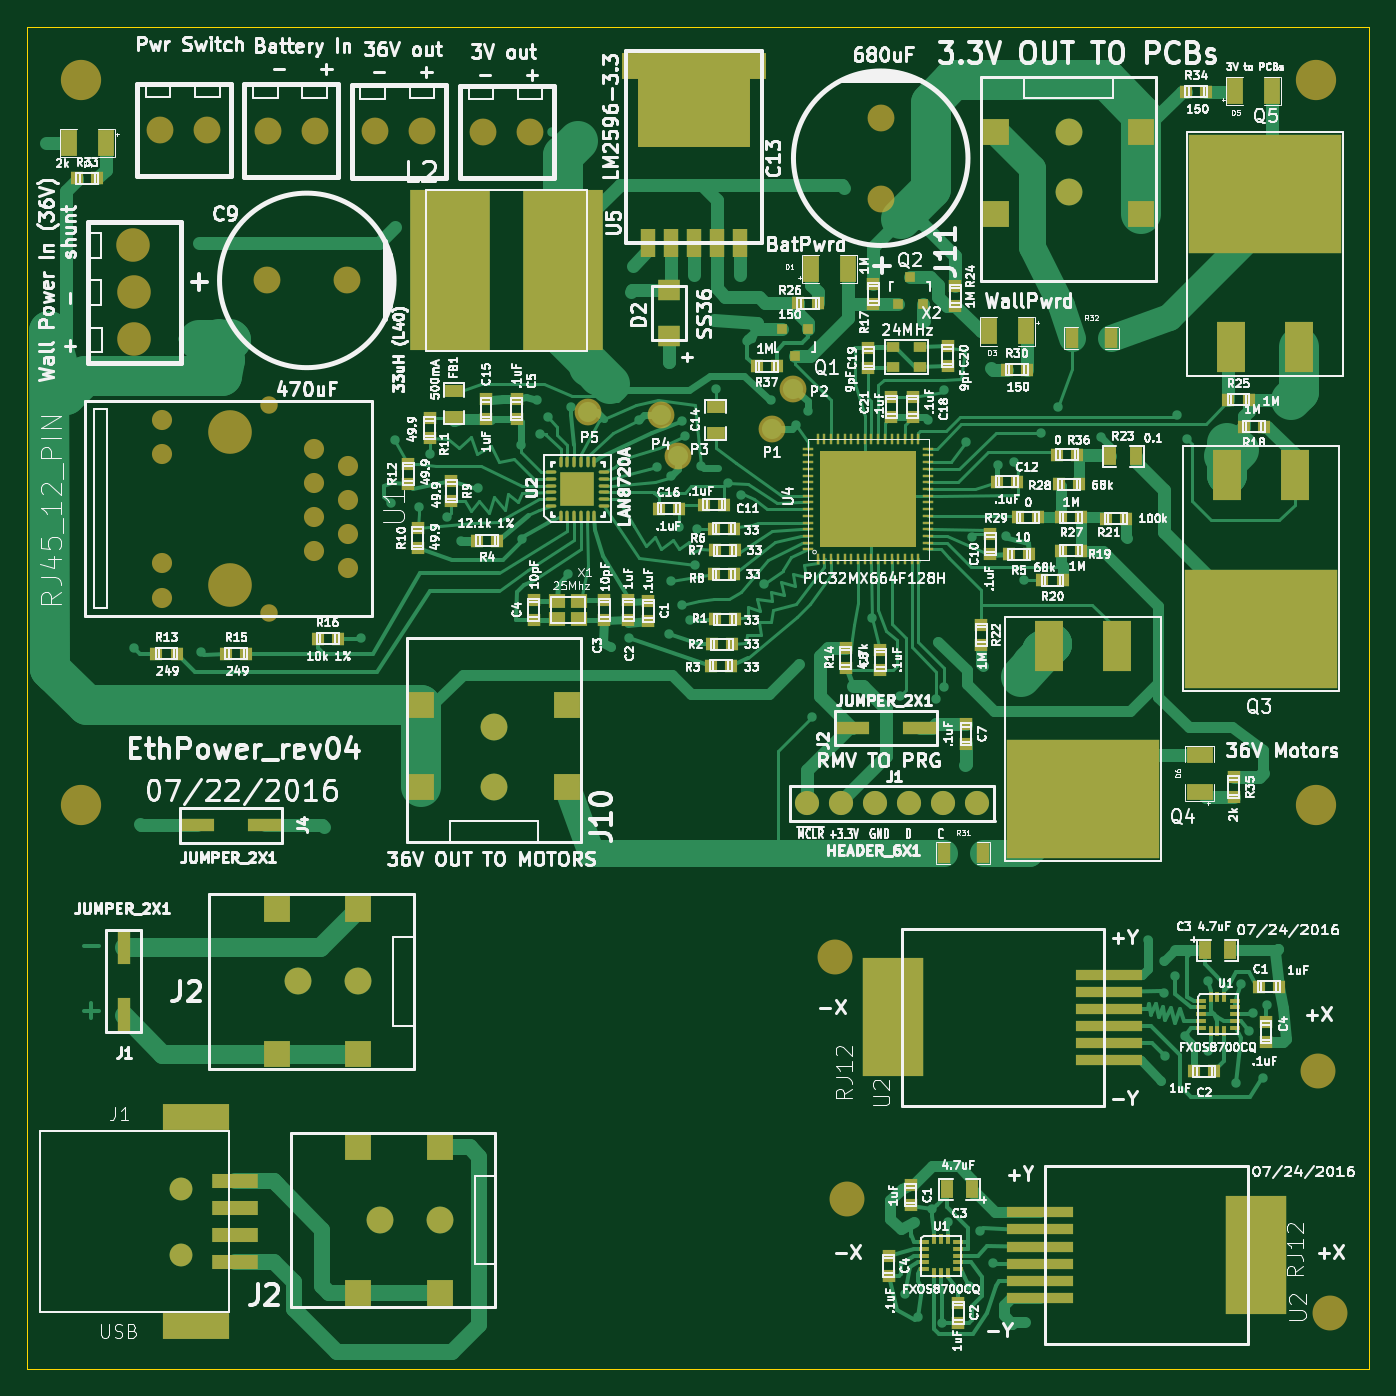
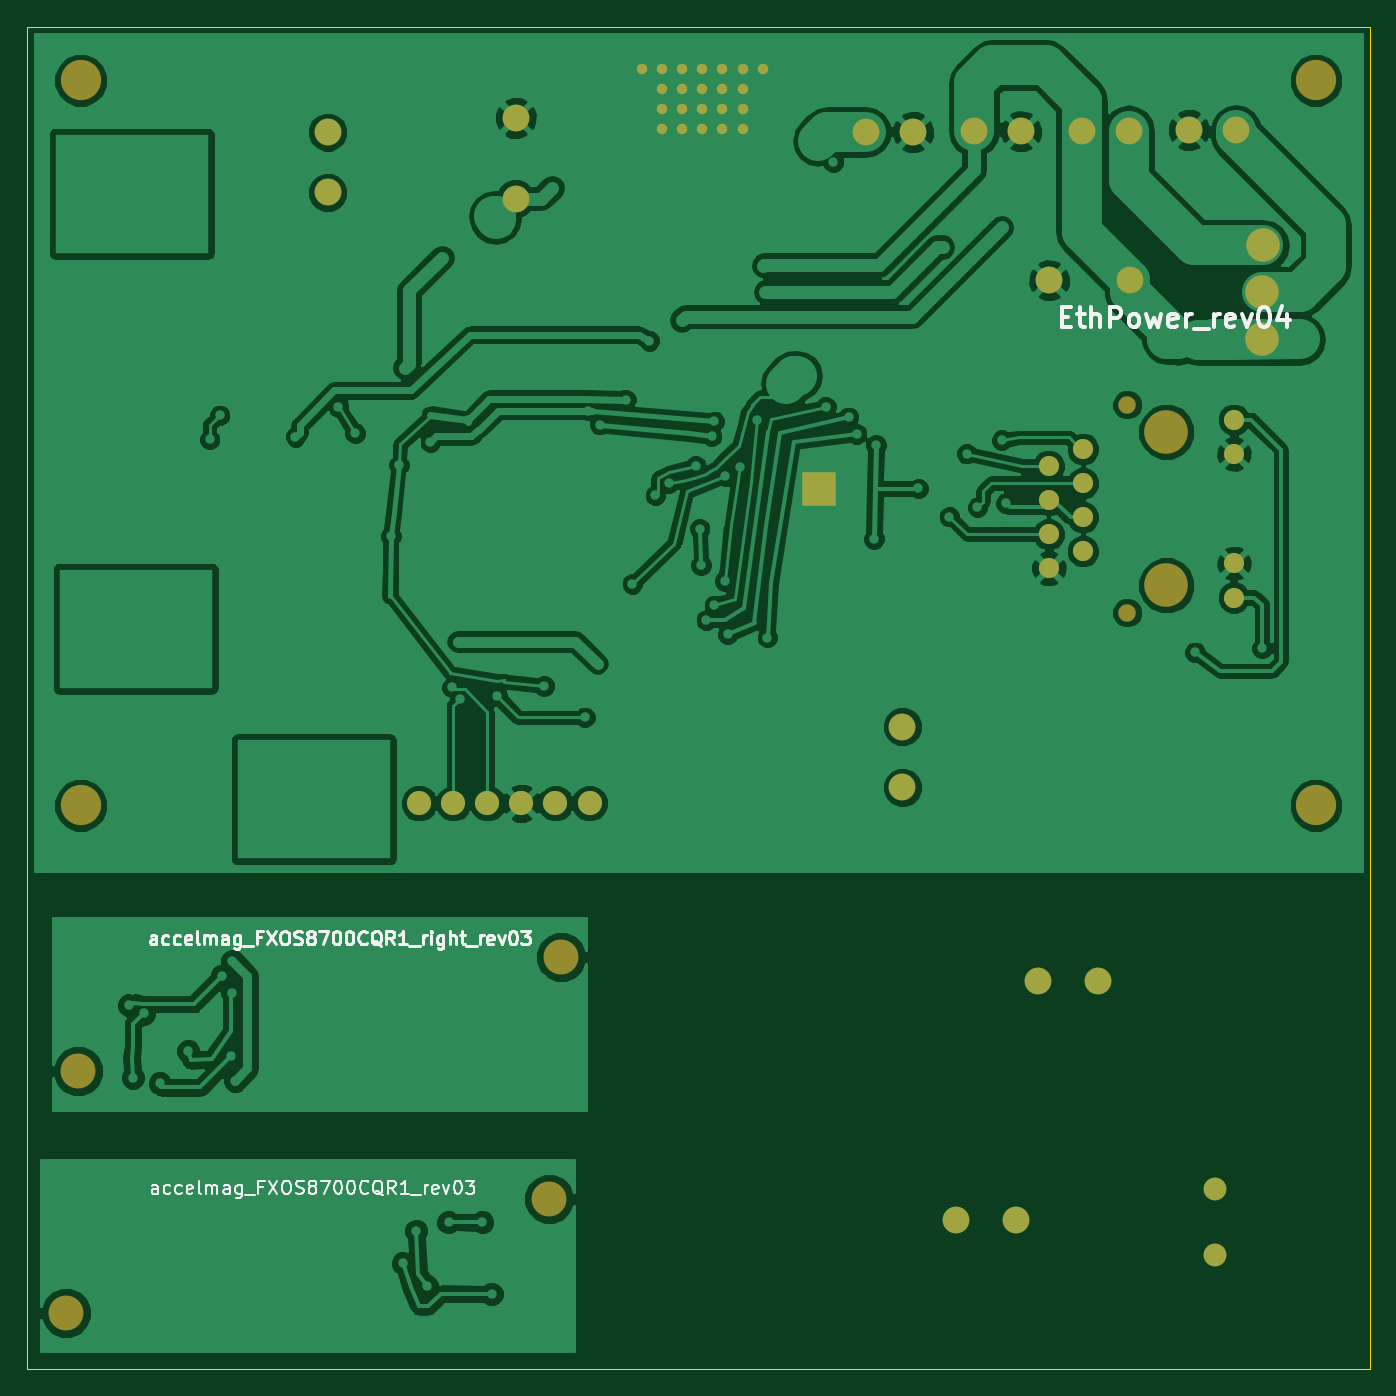
Circuit board: 7 layer files. Board 100.0 x 100.0 mm.
- bottom_copper: EthPower_rev04_10x10-B.Cu.gbl (131137 bytes)
- bottom_mask: EthPower_rev04_10x10-B.Mask.gbs (2577 bytes)
- bottom_silk: EthPower_rev04_10x10-B.SilkS.gbo (23105 bytes)
- outline: EthPower_rev04_10x10-Edge.Cuts.gko (528 bytes)
- top_copper: EthPower_rev04_10x10-F.Cu.gtl (67632 bytes)
- top_mask: EthPower_rev04_10x10-F.Mask.gts (12522 bytes)
- top_silk: EthPower_rev04_10x10-F.SilkS.gto (245609 bytes)

=== bottom_copper: EthPower_rev04_10x10-B.Cu.gbl (131137 bytes, source omitted) ===
=== bottom_mask: EthPower_rev04_10x10-B.Mask.gbs ===
G04 #@! TF.FileFunction,Soldermask,Bot*
%FSLAX46Y46*%
G04 Gerber Fmt 4.6, Leading zero omitted, Abs format (unit mm)*
G04 Created by KiCad (PCBNEW 4.0.2+e4-6225~38~ubuntu14.04.1-stable) date Sun 24 Jul 2016 05:02:12 PM PDT*
%MOMM*%
G01*
G04 APERTURE LIST*
%ADD10C,0.150000*%
%ADD11C,3.000000*%
%ADD12C,1.800000*%
%ADD13C,2.500000*%
%ADD14C,1.998980*%
%ADD15R,2.499360X2.499360*%
%ADD16C,0.780000*%
%ADD17C,2.000000*%
%ADD18C,1.500000*%
%ADD19C,3.250000*%
%ADD20C,1.300000*%
%ADD21C,1.700000*%
%ADD22C,2.600000*%
G04 APERTURE END LIST*
D10*
D11*
X90000000Y-113000000D03*
X90000000Y-59000000D03*
X182000000Y-113000000D03*
X182000000Y-59000000D03*
D12*
X154239680Y-112850000D03*
X156779680Y-112850000D03*
X144100000Y-112850000D03*
X146640000Y-112850000D03*
X151709840Y-112850000D03*
X149169840Y-112850000D03*
D13*
X93900000Y-71300000D03*
X94000000Y-78300000D03*
X94000000Y-74800000D03*
D14*
X120800000Y-107149240D03*
X120800000Y-111650120D03*
X163600000Y-67350760D03*
X163600000Y-62849880D03*
D15*
X127010000Y-89430000D03*
D16*
X140200000Y-58150000D03*
X131200000Y-58150000D03*
X138700000Y-62650000D03*
X138700000Y-61150000D03*
X138700000Y-59650000D03*
X138700000Y-58150000D03*
X135700000Y-62650000D03*
X135700000Y-61150000D03*
X135700000Y-59650000D03*
X135700000Y-58150000D03*
X137200000Y-58150000D03*
X137200000Y-59650000D03*
X137200000Y-61150000D03*
X137200000Y-62650000D03*
X134200000Y-62650000D03*
X134200000Y-61150000D03*
X134200000Y-59650000D03*
X134200000Y-58150000D03*
X132700000Y-58150000D03*
X132700000Y-59650000D03*
X132700000Y-61150000D03*
X132700000Y-62650000D03*
D17*
X103850000Y-73900000D03*
X109850000Y-73900000D03*
X149600000Y-67800000D03*
X149600000Y-61800000D03*
X95949940Y-62700000D03*
X99450060Y-62700000D03*
X103949940Y-62750000D03*
X107450060Y-62750000D03*
X111949940Y-62800000D03*
X115450060Y-62800000D03*
X119999940Y-62850000D03*
X123500060Y-62850000D03*
D18*
X96100000Y-84275000D03*
X96100000Y-86815000D03*
X96100000Y-94985000D03*
X96100000Y-97525000D03*
X107350000Y-86460000D03*
X107350000Y-91530000D03*
X107350000Y-89000000D03*
X107350000Y-94070000D03*
X109890000Y-87720000D03*
X109890000Y-92800000D03*
X109890000Y-90260000D03*
D19*
X101132080Y-96615000D03*
X101132080Y-85185000D03*
D20*
X104050000Y-83155000D03*
X104050000Y-98645000D03*
D18*
X109890000Y-95340000D03*
D14*
X112300200Y-143889800D03*
X116801080Y-143889800D03*
D21*
X97500000Y-146500000D03*
X97500000Y-141600000D03*
D14*
X106200200Y-126115280D03*
X110701080Y-126115280D03*
D22*
X147100000Y-142300000D03*
X183100000Y-150800000D03*
X146200000Y-124300000D03*
X182200000Y-132800000D03*
M02*

=== bottom_silk: EthPower_rev04_10x10-B.SilkS.gbo (23105 bytes, source omitted) ===
=== outline: EthPower_rev04_10x10-Edge.Cuts.gko ===
G04 #@! TF.FileFunction,Profile,NP*
%FSLAX46Y46*%
G04 Gerber Fmt 4.6, Leading zero omitted, Abs format (unit mm)*
G04 Created by KiCad (PCBNEW 4.0.2+e4-6225~38~ubuntu14.04.1-stable) date Sun 24 Jul 2016 05:02:12 PM PDT*
%MOMM*%
G01*
G04 APERTURE LIST*
%ADD10C,0.150000*%
%ADD11C,0.100000*%
G04 APERTURE END LIST*
D10*
D11*
X186000000Y-55000000D02*
X86000000Y-55000000D01*
X86000000Y-155000000D02*
X186000000Y-155000000D01*
X86000000Y-155000000D02*
X86000000Y-55000000D01*
X186000000Y-55000000D02*
X186000000Y-155000000D01*
M02*

=== top_copper: EthPower_rev04_10x10-F.Cu.gtl (67632 bytes, source omitted) ===
=== top_mask: EthPower_rev04_10x10-F.Mask.gts (12522 bytes, source omitted) ===
=== top_silk: EthPower_rev04_10x10-F.SilkS.gto (245609 bytes, source omitted) ===
